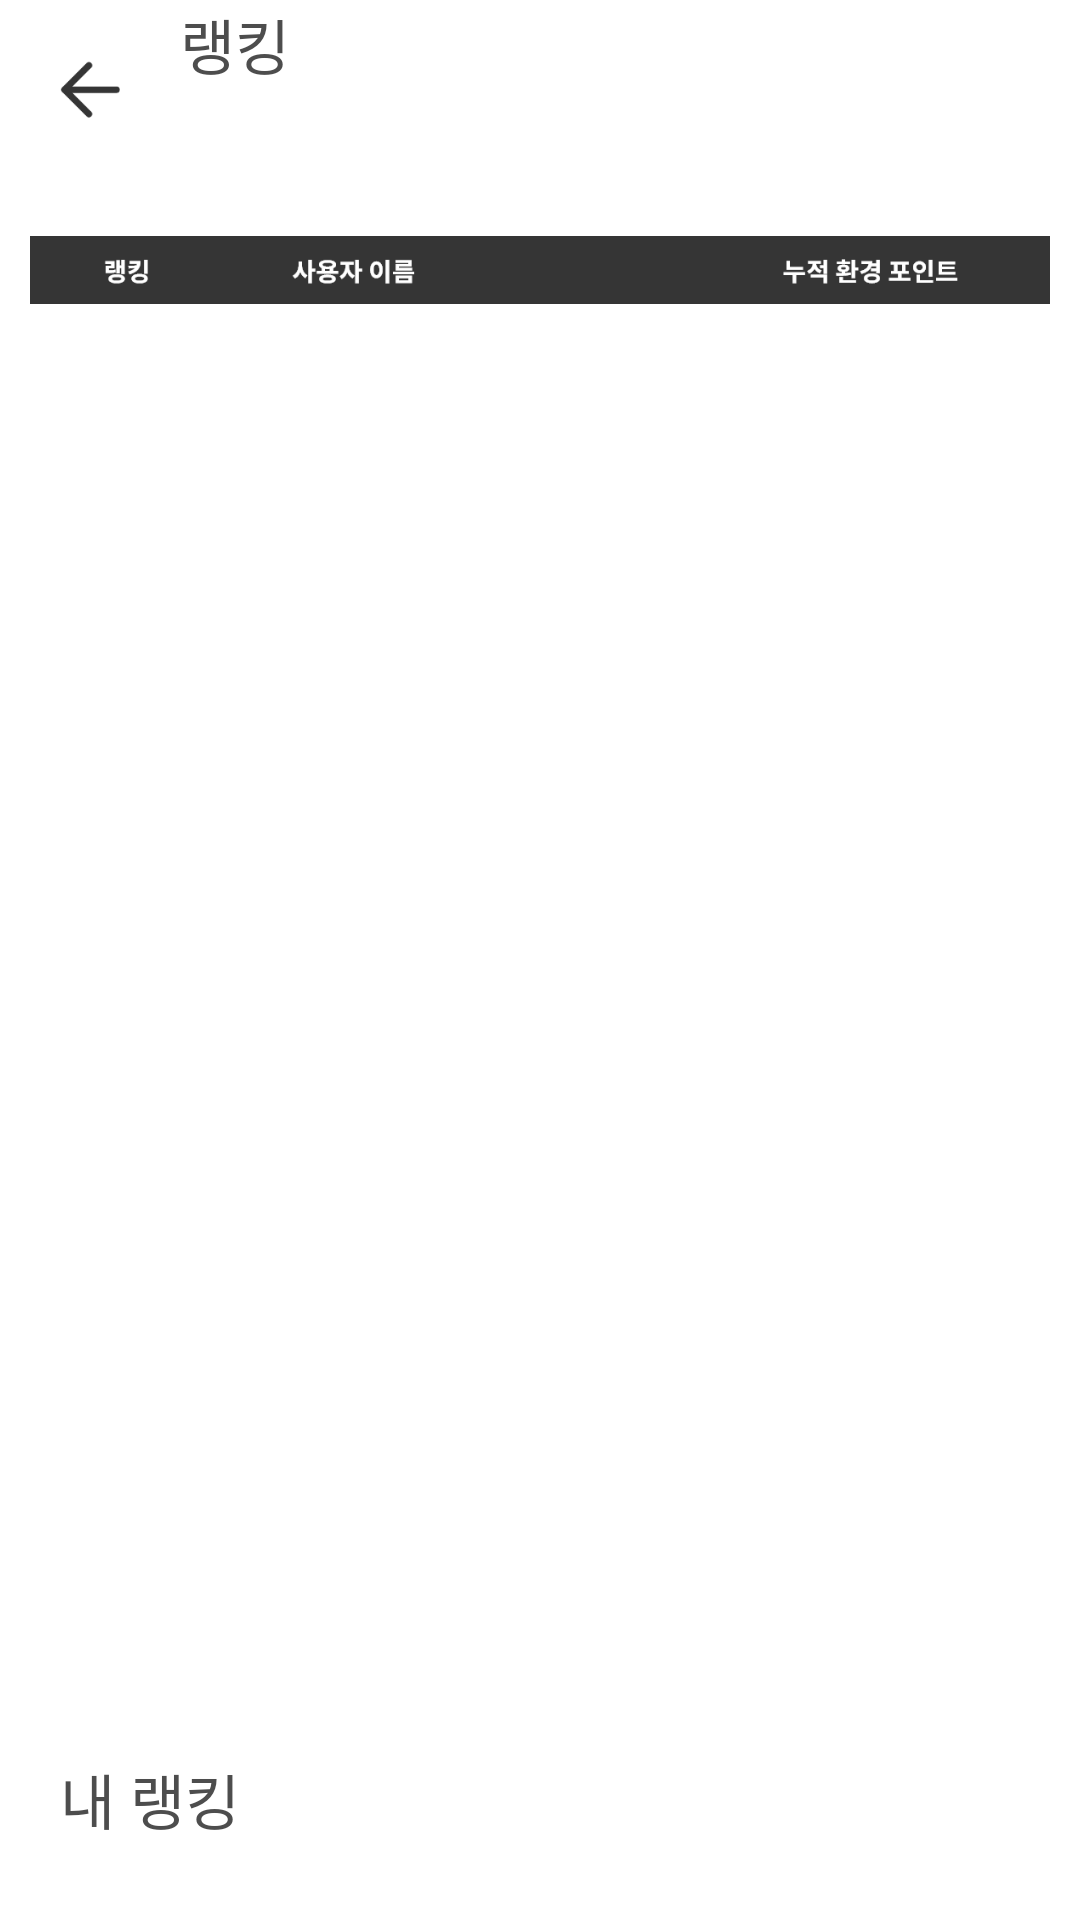

Produce the Android XML layout that renders to this screen, including the resource entries it uses.
<!-- AndroidManifest.xml: application theme Theme.Maesilnamu -->
<!-- res/layout/activity_ranking.xml -->
<?xml version="1.0" encoding="utf-8"?>
<LinearLayout xmlns:android="http://schemas.android.com/apk/res/android"
    xmlns:app="http://schemas.android.com/apk/res-auto"
    xmlns:tools="http://schemas.android.com/tools"
    android:layout_width="match_parent"
    android:layout_height="match_parent"
    tools:context=".RankingActivity"
    android:orientation="vertical">

    <LinearLayout
        android:layout_width="match_parent"
        android:layout_height="wrap_content"
        android:orientation="horizontal">

        <ImageView
            android:id="@+id/back_button"
            android:layout_marginTop="20dp"
            android:layout_marginLeft="20dp"
            android:layout_width="20dp"
            android:layout_height="20dp"
            android:src="@drawable/backbutton"
            />

        <androidx.constraintlayout.widget.ConstraintLayout
            android:layout_width="wrap_content"
            android:layout_height="wrap_content"
            android:layout_marginStart="20dp">


            <ImageView
                android:layout_width="40dp"
                android:layout_height="wrap_content"
                android:layout_marginStart="8dp"
                android:layout_marginTop="23dp"
                android:layout_marginBottom="16dp"
                android:src="@drawable/ranking_back"
                app:layout_constraintBottom_toBottomOf="@+id/ranking_text"
                app:layout_constraintEnd_toEndOf="parent"
                app:layout_constraintStart_toStartOf="@+id/ranking_text"
                app:layout_constraintTop_toTopOf="@+id/ranking_text" />

            <TextView
                android:id="@+id/ranking_text"
                android:layout_width="wrap_content"
                android:layout_height="wrap_content"
                android:fontFamily="@font/nbold"
                android:text="랭킹"
                android:textColor="@color/grey_black"
                android:textSize="20sp"
                app:layout_constraintStart_toStartOf="parent"
                app:layout_constraintTop_toTopOf="parent" />

        </androidx.constraintlayout.widget.ConstraintLayout>

    </LinearLayout>

    <ImageView
        android:layout_width="wrap_content"
        android:layout_height="30dp"
        android:layout_marginTop="35dp"
        android:layout_marginStart="10dp"
        android:layout_marginEnd="10dp"
        android:src="@drawable/ranking_dashboard"/>

    <androidx.recyclerview.widget.RecyclerView
        android:id="@+id/ranking_recyclerview"
        android:layout_width="match_parent"
        android:layout_height="480dp"
        android:layout_marginStart="10dp"
        android:layout_marginEnd="10dp"/>

    <androidx.constraintlayout.widget.ConstraintLayout
        android:layout_width="wrap_content"
        android:layout_height="wrap_content"
        android:layout_marginStart="20dp">


        <ImageView
            android:layout_width="50dp"
            android:layout_height="wrap_content"
            android:layout_marginStart="24dp"
            android:layout_marginTop="23dp"
            android:layout_marginBottom="16dp"
            android:src="@drawable/ranking_back"
            app:layout_constraintBottom_toBottomOf="@+id/mypage_myranking_text"
            app:layout_constraintStart_toStartOf="@+id/mypage_myranking_text"
            app:layout_constraintTop_toTopOf="@+id/mypage_myranking_text"
            app:layout_constraintVertical_bias="0.0" />

        <TextView
            android:id="@+id/mypage_myranking_text"
            android:layout_width="wrap_content"
            android:layout_height="wrap_content"
            android:fontFamily="@font/nbold"
            android:text="내 랭킹"
            android:textColor="@color/grey_black"
            android:textSize="20sp"
            app:layout_constraintStart_toStartOf="parent"
            app:layout_constraintTop_toTopOf="parent" />

    </androidx.constraintlayout.widget.ConstraintLayout>

    <androidx.recyclerview.widget.RecyclerView
        android:id="@+id/mypage_myranking_recyclerview"
        android:layout_width="match_parent"
        android:layout_height="match_parent"
        android:layout_marginBottom="20dp"/>

</LinearLayout>
<!-- resources referenced by this layout -->
<resources>
  <color name="grey_black">#4D4D4D</color>
  <!-- drawable backbutton: png bitmap (drawable-v24, 946 bytes) -->
  <!-- drawable ranking_back: png bitmap (drawable-v24, 170 bytes) -->
  <!-- drawable ranking_dashboard: png bitmap (drawable-v24, 7054 bytes) -->
  <style name="Theme.Maesilnamu" parent="Theme.MaterialComponents.DayNight.DarkActionBar">
          <item name="windowNoTitle">true</item>
          <item name="android:windowFullscreen">true</item>
          <item name="android:windowAnimationStyle">@null</item>
          
          <item name="colorPrimary">@color/green</item>
          <item name="colorPrimaryVariant">@color/purple_700</item>
          <item name="colorOnPrimary">@color/white</item>
          
          <item name="colorSecondary">@color/teal_200</item>
          <item name="colorSecondaryVariant">@color/teal_700</item>
          <item name="colorOnSecondary">@color/black</item>
          
          <item name="android:statusBarColor" tools:targetApi="l">?attr/colorPrimaryVariant</item>
          
      </style>
  <color name="green">#17E9A8</color>
  <color name="purple_700">#FF3700B3</color>
  <color name="white">#FFFFFFFF</color>
  <color name="teal_200">#FF03DAC5</color>
  <color name="teal_700">#FF018786</color>
  <color name="black">#FF000000</color>
</resources>
